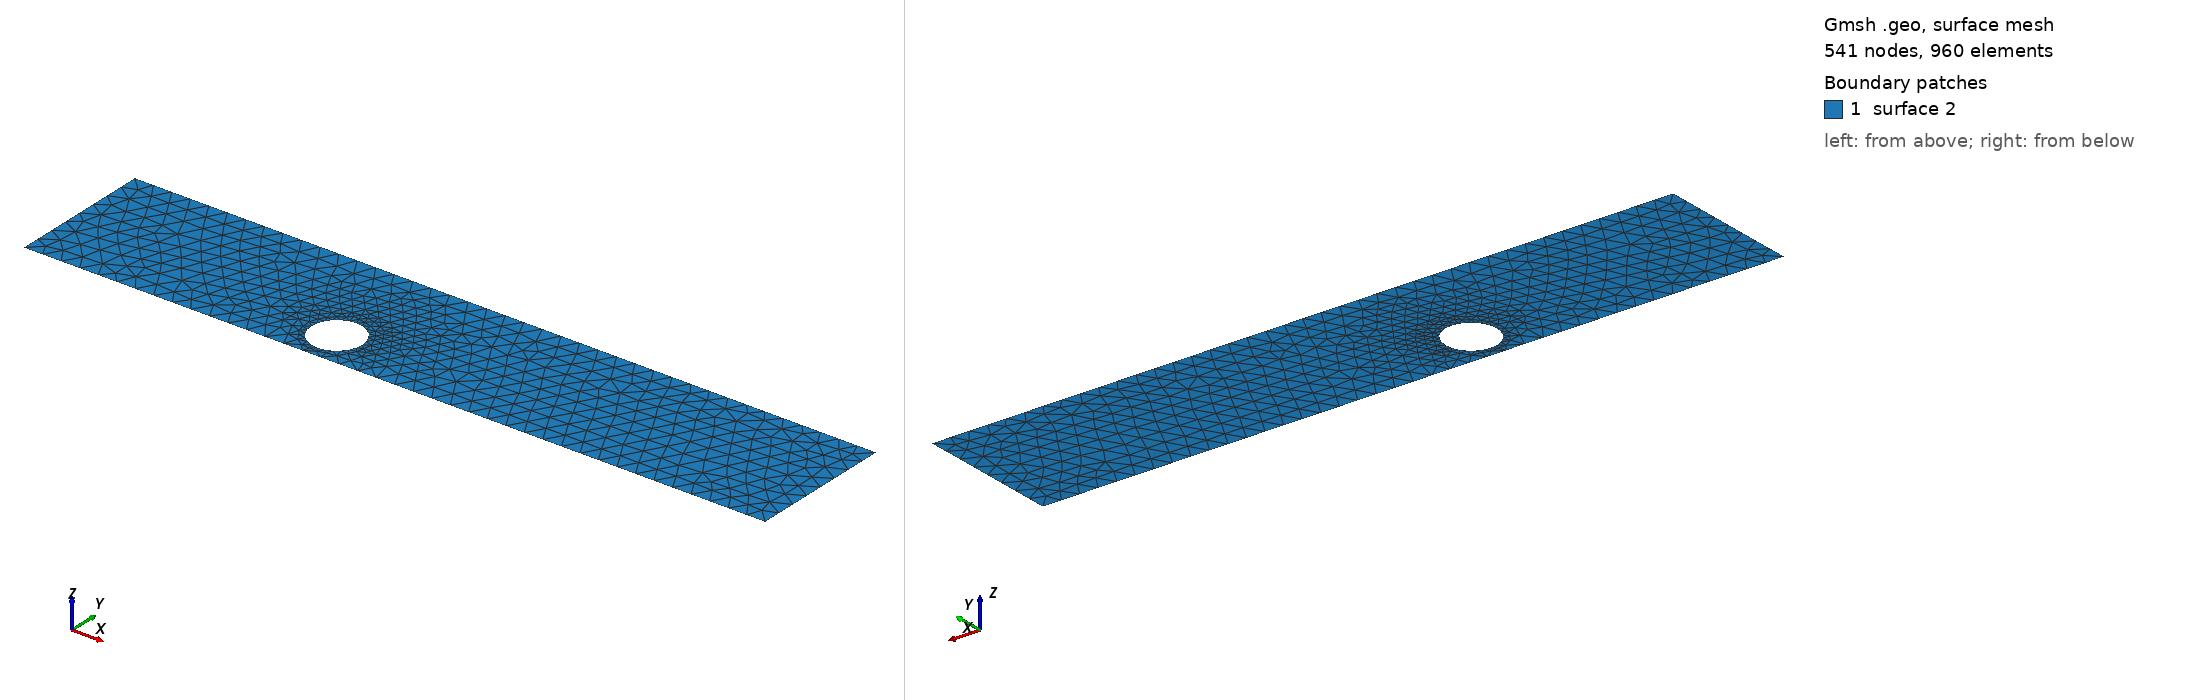

Gmsh geometry script, surface-meshed: 541 nodes, 960 surface elements. Boundary patches (legend numbers): 1 surface 2. Left view from above one corner, right view from below the opposite corner. The script declares no physical surfaces, so the legend lists its geometric surfaces. The drawing asked Gmsh for element sizes between 1% and 20% of the model's largest extent; the script's own settings can give other sizes.

=== cad_021.geo (drawn) ===
//+
SetFactory("OpenCASCADE");
//+
Point(1) = {0.729076, -3.199658, 0.000000, 1.000000};
//+
Point(2) = {40.570728, -3.199658, 0.000000, 1.000000};
//+
Point(3) = {40.570728, 4.546387, 0.000000, 1.000000};
//+
Point(4) = {0.729076, 4.546387, 0.000000, 1.000000};
//+
Line(1) = {4, 1};
//+
Line(2) = {1, 2};
//+
Line(3) = {2, 3};
//+
Line(4) = {3, 4};
//+
Curve Loop(1) = {1, 2, 3, 4};
//+
Point(6) = {17.402770, -1.244769, 0.000000, 0.136167};
//+
Point(5) = {16.041097, -1.244769, 0.000000, 0.136167};
//+
Point(7) = {15.360261, -0.065526, 0.000000, 0.136167};
//+
Point(8) = {15.360261, -2.424012, 0.000000, 0.136167};
//+
Ellipse(5) = {6, 5, 7, 7};
//+
Ellipse(6) = {7, 5, 8, 8};
//+
Ellipse(7) = {8, 5, 6, 6};
//+
Curve Loop(2) = {5, 6, 7};
//+
Plane Surface(2) = {1, 2};
//+
Physical Curve("INFLOW", 100) = {1};
//+
Physical Curve("OUTFLOW", 101) = {3};
//+
Physical Curve("WALL_BOUNDARY", 102) = {2, 4};
//+
Physical Curve("OBSTACLE", 103) = {5, 6, 7};
